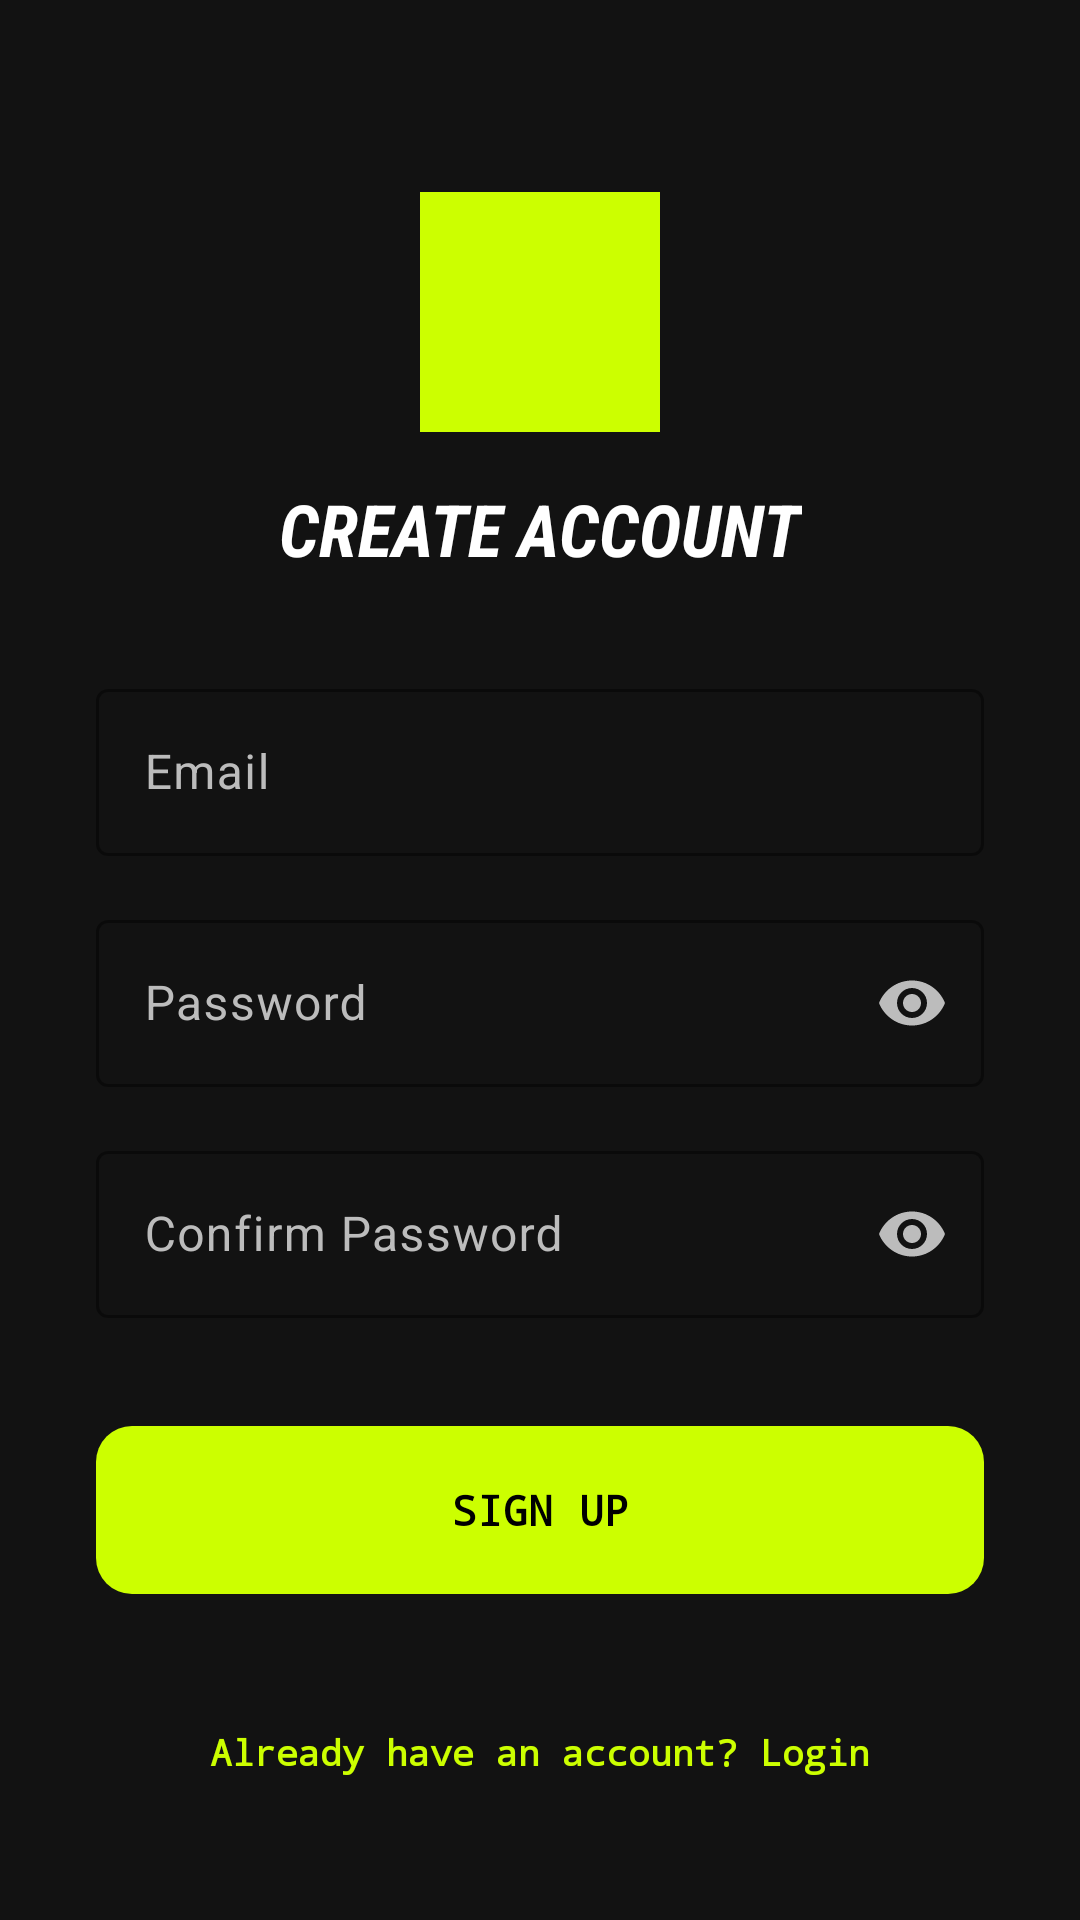

Layout XML and referenced resources for this Android screen:
<!-- AndroidManifest.xml: application theme Theme.Runners -->
<!-- res/layout/activity_signup.xml -->
<?xml version="1.0" encoding="utf-8"?>
<androidx.constraintlayout.widget.ConstraintLayout xmlns:android="http://schemas.android.com/apk/res/android"
    xmlns:app="http://schemas.android.com/apk/res-auto"
    xmlns:tools="http://schemas.android.com/tools"
    android:layout_width="match_parent"
    android:layout_height="match_parent"
    android:background="?attr/colorSurface"
    android:padding="32dp">

    <ImageView
        android:id="@+id/logo"
        android:layout_width="80dp"
        android:layout_height="80dp"
        android:layout_marginTop="32dp"
        android:contentDescription="@string/logo_description"
        android:src="?attr/colorPrimary"
        app:layout_constraintEnd_toEndOf="parent"
        app:layout_constraintStart_toStartOf="parent"
        app:layout_constraintTop_toTopOf="parent" />

    <TextView
        android:id="@+id/title"
        android:layout_width="wrap_content"
        android:layout_height="wrap_content"
        android:layout_marginTop="16dp"
        android:fontFamily="sans-serif-condensed"
        android:text="@string/title_signup"
        android:textColor="?attr/colorOnSurface"
        android:textSize="24sp"
        android:textStyle="bold|italic"
        app:layout_constraintEnd_toEndOf="parent"
        app:layout_constraintStart_toStartOf="parent"
        app:layout_constraintTop_toBottomOf="@id/logo" />

    <com.google.android.material.textfield.TextInputLayout
        android:id="@+id/email_layout"
        style="@style/Widget.Material3.TextInputLayout.OutlinedBox"
        android:layout_width="match_parent"
        android:layout_height="wrap_content"
        android:layout_marginTop="32dp"
        android:hint="@string/hint_email"
        app:boxStrokeColor="?attr/colorPrimary"
        app:hintTextColor="?attr/colorPrimary"
        app:layout_constraintTop_toBottomOf="@id/title">

        <com.google.android.material.textfield.TextInputEditText
            android:id="@+id/email_edit_text"
            android:layout_width="match_parent"
            android:layout_height="wrap_content"
            android:inputType="textEmailAddress"
            android:textColor="?attr/colorOnSurface" />
    </com.google.android.material.textfield.TextInputLayout>

    <com.google.android.material.textfield.TextInputLayout
        android:id="@+id/password_layout"
        style="@style/Widget.Material3.TextInputLayout.OutlinedBox"
        android:layout_width="match_parent"
        android:layout_height="wrap_content"
        android:layout_marginTop="16dp"
        android:hint="@string/hint_password"
        app:boxStrokeColor="?attr/colorPrimary"
        app:endIconMode="password_toggle"
        app:endIconTint="?attr/colorOnSurfaceVariant"
        app:hintTextColor="?attr/colorPrimary"
        app:layout_constraintTop_toBottomOf="@id/email_layout">

        <com.google.android.material.textfield.TextInputEditText
            android:id="@+id/password_edit_text"
            android:layout_width="match_parent"
            android:layout_height="wrap_content"
            android:inputType="textPassword"
            android:textColor="?attr/colorOnSurface" />
    </com.google.android.material.textfield.TextInputLayout>

    <com.google.android.material.textfield.TextInputLayout
        android:id="@+id/confirm_password_layout"
        style="@style/Widget.Material3.TextInputLayout.OutlinedBox"
        android:layout_width="match_parent"
        android:layout_height="wrap_content"
        android:layout_marginTop="16dp"
        android:hint="@string/hint_confirm_password"
        app:boxStrokeColor="?attr/colorPrimary"
        app:endIconMode="password_toggle"
        app:endIconTint="?attr/colorOnSurfaceVariant"
        app:hintTextColor="?attr/colorPrimary"
        app:layout_constraintTop_toBottomOf="@id/password_layout">

        <com.google.android.material.textfield.TextInputEditText
            android:id="@+id/confirm_password_edit_text"
            android:layout_width="match_parent"
            android:layout_height="wrap_content"
            android:inputType="textPassword"
            android:textColor="?attr/colorOnSurface" />
    </com.google.android.material.textfield.TextInputLayout>

    <com.google.android.material.button.MaterialButton
        android:id="@+id/signup_button"
        android:layout_width="match_parent"
        android:layout_height="64dp"
        android:layout_marginTop="32dp"
        android:fontFamily="monospace"
        android:text="@string/label_signup"
        android:textColor="?attr/colorOnPrimary"
        android:textStyle="bold"
        app:backgroundTint="?attr/colorPrimary"
        app:cornerRadius="12dp"
        app:layout_constraintTop_toBottomOf="@id/confirm_password_layout" />

    <TextView
        android:id="@+id/login_link"
        android:layout_width="wrap_content"
        android:layout_height="wrap_content"
        android:layout_marginBottom="16dp"
        android:fontFamily="monospace"
        android:text="@string/label_have_account"
        android:textColor="?attr/colorPrimary"
        android:textSize="12sp"
        android:textStyle="bold"
        app:layout_constraintBottom_toBottomOf="parent"
        app:layout_constraintEnd_toEndOf="parent"
        app:layout_constraintStart_toStartOf="parent" />

    <com.google.android.material.progressindicator.CircularProgressIndicator
        android:id="@+id/loading_indicator"
        android:layout_width="wrap_content"
        android:layout_height="wrap_content"
        android:indeterminate="true"
        android:visibility="gone"
        app:indicatorColor="?attr/colorPrimary"
        app:layout_constraintBottom_toBottomOf="parent"
        app:layout_constraintEnd_toEndOf="parent"
        app:layout_constraintStart_toStartOf="parent"
        app:layout_constraintTop_toTopOf="parent" />

</androidx.constraintlayout.widget.ConstraintLayout>
<!-- resources referenced by this layout -->
<resources>
  <string name="hint_confirm_password">Confirm Password</string>
  <string name="hint_email">Email</string>
  <string name="hint_password">Password</string>
  <string name="label_have_account">Already have an account? Login</string>
  <string name="label_signup">SIGN UP</string>
  <string name="logo_description">By runners for runners</string>
  <string name="title_signup">CREATE ACCOUNT</string>
  <style name="Theme.Runners" parent="Base.Theme.Runners" />
  <style name="Base.Theme.Runners" parent="Theme.Material3.DayNight.NoActionBar">
          
          <item name="colorPrimary">@color/runners_volt</item>
          <item name="colorOnPrimary">@color/onPrimary</item>
          <item name="colorPrimaryContainer">@color/runners_volt</item>
          <item name="colorOnPrimaryContainer">@color/onPrimaryContainer</item>
  
          
          <item name="colorSecondary">@color/runners_blue</item>
          <item name="colorOnSecondary">@color/onSecondary</item>
          <item name="colorSecondaryContainer">@color/runners_surface</item>
          <item name="colorOnSecondaryContainer">@color/onSurface</item>
  
          
          <item name="colorTertiary">@color/runners_red</item>
          <item name="colorOnTertiary">@color/onTertiary</item>
  
          
          <item name="android:statusBarColor">@color/runners_dark_bg</item>
          <item name="android:windowLightStatusBar">false</item>
          <item name="android:windowBackground">@color/background</item>
  
          
          <item name="colorSurface">@color/runners_surface</item>
          <item name="colorOnSurface">@color/onSurface</item>
          <item name="colorSurfaceVariant">@color/runners_card_bg</item>
          <item name="colorOnSurfaceVariant">@color/runners_text_secondary</item>
          <item name="colorOutline">@color/outline</item>
  
          
          <item name="shapeAppearanceSmallComponent">@style/ShapeAppearance.Runners.Small</item>
          <item name="shapeAppearanceMediumComponent">@style/ShapeAppearance.Runners.Medium</item>
      </style>
  <color name="runners_volt">#CCFF00</color>
  <color name="onPrimary">#000000</color>
  <color name="onPrimaryContainer">#000000</color>
  <color name="runners_blue">#007AFF</color>
  <color name="onSecondary">#FFFFFF</color>
  <color name="runners_surface">#121212</color>
  <color name="onSurface">#FFFFFF</color>
  <color name="runners_red">#FF3B30</color>
  <color name="onTertiary">#FFFFFF</color>
  <color name="runners_dark_bg">#0D0D0D</color>
  <color name="background">#0D0D0D</color>
  <color name="runners_card_bg">#1A1A1A</color>
  <color name="runners_text_secondary">#BCBCBC</color>
  <color name="outline">#333333</color>
  <style name="ShapeAppearance.Runners.Small" parent="ShapeAppearance.Material3.SmallComponent">
          <item name="cornerSize">8dp</item>
      </style>
  <style name="ShapeAppearance.Runners.Medium" parent="ShapeAppearance.Material3.MediumComponent">
          <item name="cornerSize">12dp</item>
      </style>
</resources>
